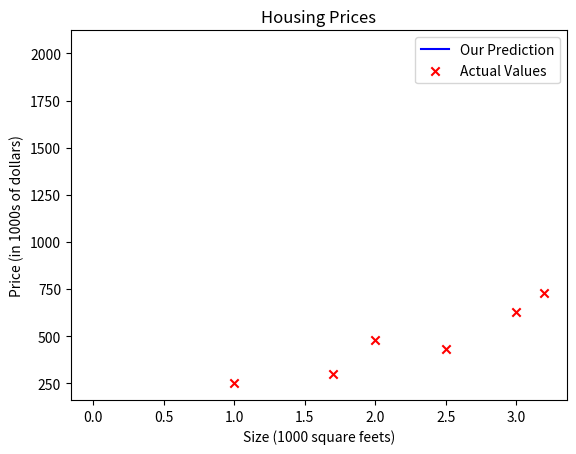

Write the Python code that produced this figure.
import numpy as np
import matplotlib.pyplot as plt

x_train = np.array([1.0, 1.7, 2.0, 2.5, 3.0, 3.2])
y_train = np.array([250, 300, 480, 430, 630, 730])
w = 200
b = 0


def compute_cost(x, y, w, b):
    m = len(x_train)

    cost_sum = 0
    for i in range(m):
        f_wb = w * x[i] + b
        cost = (f_wb - y[i]) ** 2
        cost_sum += cost
    total_cost = (1 / (2 * m)) * cost_sum

    return total_cost


tmp_f_wb = compute_cost(x_train, y_train, w, b)
plt.plot(tmp_f_wb, c='b', label='Our Prediction')

plt.scatter(x_train, y_train, marker='x', c='r', label='Actual Values')
plt.title('Housing Prices')
plt.ylabel('Price (in 1000s of dollars)')
plt.xlabel('Size (1000 square feets)')
plt.legend()
plt.show()

